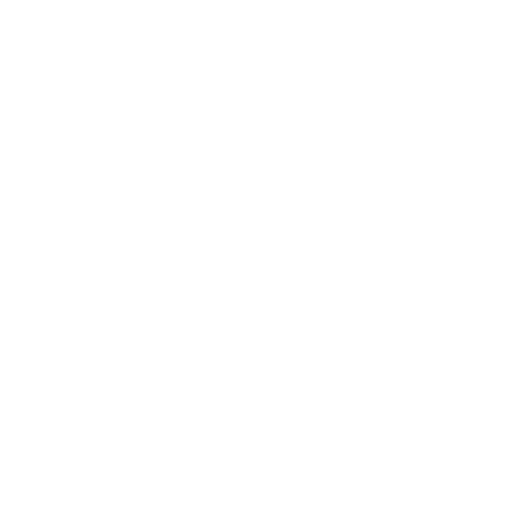
t = 0.00 s
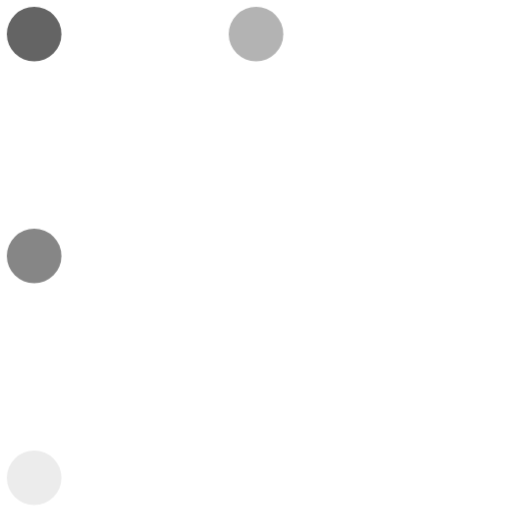
t = 0.04 s
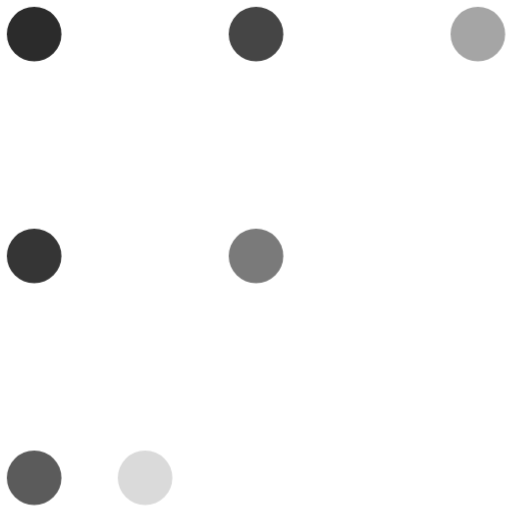
t = 0.09 s
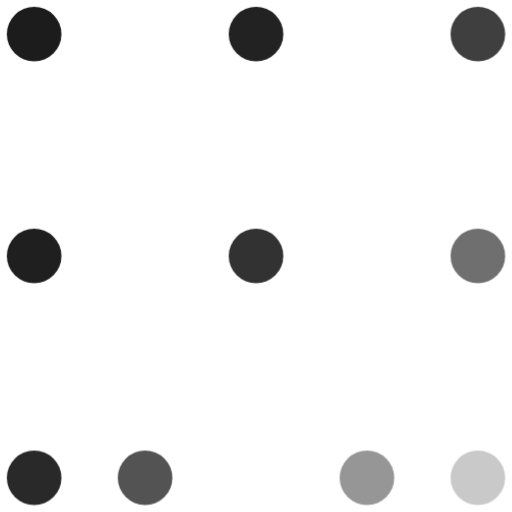
t = 0.13 s
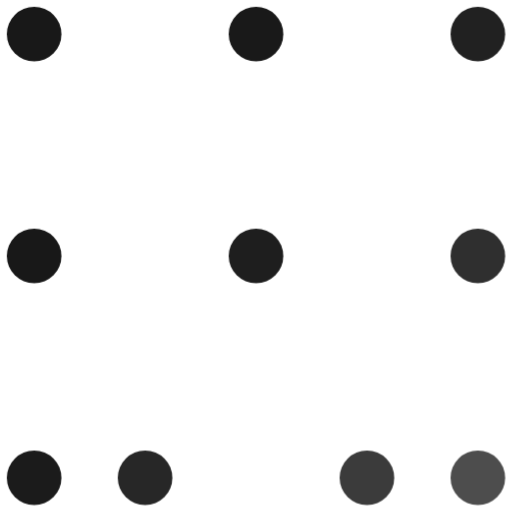
t = 0.18 s
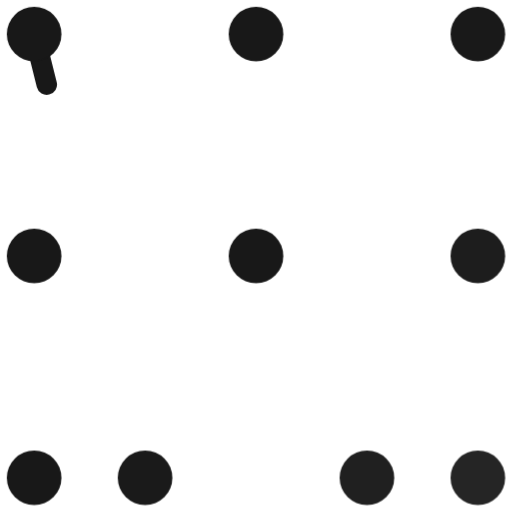
t = 0.22 s

The animated SVG that drew these frames (rendered in a browser with its animation timeline set to each time). Animation: 2 CSS @keyframes rules; one cycle of 0.22 s.

<svg xmlns="http://www.w3.org/2000/svg" viewBox="60 60 300 300" width="300" height="300" role="img" data-optical-size="navigation" data-identity-version="upright-v2"><title>HAOWEN — upright v2</title><metadata>{"system":"HAOWEN HW identity upright v2","concept":"shared","seed":"COMMON-041","revision":116,"parameters":{"density":30,"compactness":81,"thickness":4,"nodeSize":6.4,"randomness":100,"keepStructure":false,"keepSharedStructure":false,"sharedRoute":"auto"},"dark":false,"construction":false,"opticalSize":0,"tight":false,"sourceVersion":"HAOWEN HW identity v1","sourceFile":"assets/logos/navigation/HAOWEN-shared-COMMON-041-v116-animated.svg","opticalWeights":{"strokeWidth":12,"nodeRadius":16},"layout":{"type":"upright-grid","top":80,"middle":210,"baseline":340,"baselineNodes":[80,145,275,340]}}</metadata><style>.hw-draw-line{stroke-dasharray:1 1;animation:hw-pen var(--hw-duration) linear var(--hw-delay) both}.hw-draw-node{animation:hw-dot 220ms cubic-bezier(.22,1,.36,1) var(--hw-delay) both}@keyframes hw-pen{0%{stroke-dashoffset:var(--hw-from);opacity:0}1%{opacity:1}100%{stroke-dashoffset:0;opacity:1}}@keyframes hw-dot{from{opacity:0}to{opacity:1}}@media(prefers-reduced-motion:reduce){.hw-draw-line,.hw-draw-node{animation:none}}</style><g stroke="#181818" stroke-width="12" stroke-linecap="round" stroke-linejoin="round" fill="none"><line x1="80" y1="80" x2="145" y2="340" pathLength="1" class="hw-draw-line" style="--hw-from:1;--hw-delay:180.000ms;--hw-duration:352.018ms" /><line x1="145" y1="340" x2="210" y2="80" pathLength="1" class="hw-draw-line" style="--hw-from:1;--hw-delay:532.018ms;--hw-duration:332.139ms" /><line x1="210" y1="80" x2="275" y2="340" pathLength="1" class="hw-draw-line" style="--hw-from:1;--hw-delay:864.157ms;--hw-duration:352.018ms" /><line x1="80" y1="80" x2="210" y2="210" pathLength="1" class="hw-draw-line" style="--hw-from:1;--hw-delay:1251.175ms;--hw-duration:248.825ms" /></g><g fill="#181818"><circle cx="80" cy="80" r="16" class="hw-draw-node" style="--hw-delay:0.000ms" /><circle cx="210" cy="80" r="16" class="hw-draw-node" style="--hw-delay:26.667ms" /><circle cx="340" cy="80" r="16" class="hw-draw-node" style="--hw-delay:66.667ms" /><circle cx="80" cy="210" r="16" class="hw-draw-node" style="--hw-delay:13.333ms" /><circle cx="210" cy="210" r="16" class="hw-draw-node" style="--hw-delay:53.333ms" /><circle cx="340" cy="210" r="16" class="hw-draw-node" style="--hw-delay:93.333ms" /><circle cx="80" cy="340" r="16" class="hw-draw-node" style="--hw-delay:40.000ms" /><circle cx="340" cy="340" r="16" class="hw-draw-node" style="--hw-delay:120.000ms" /><circle cx="145" cy="340" r="16" class="hw-draw-node" style="--hw-delay:80.000ms" /><circle cx="275" cy="340" r="16" class="hw-draw-node" style="--hw-delay:106.667ms" /></g></svg>
